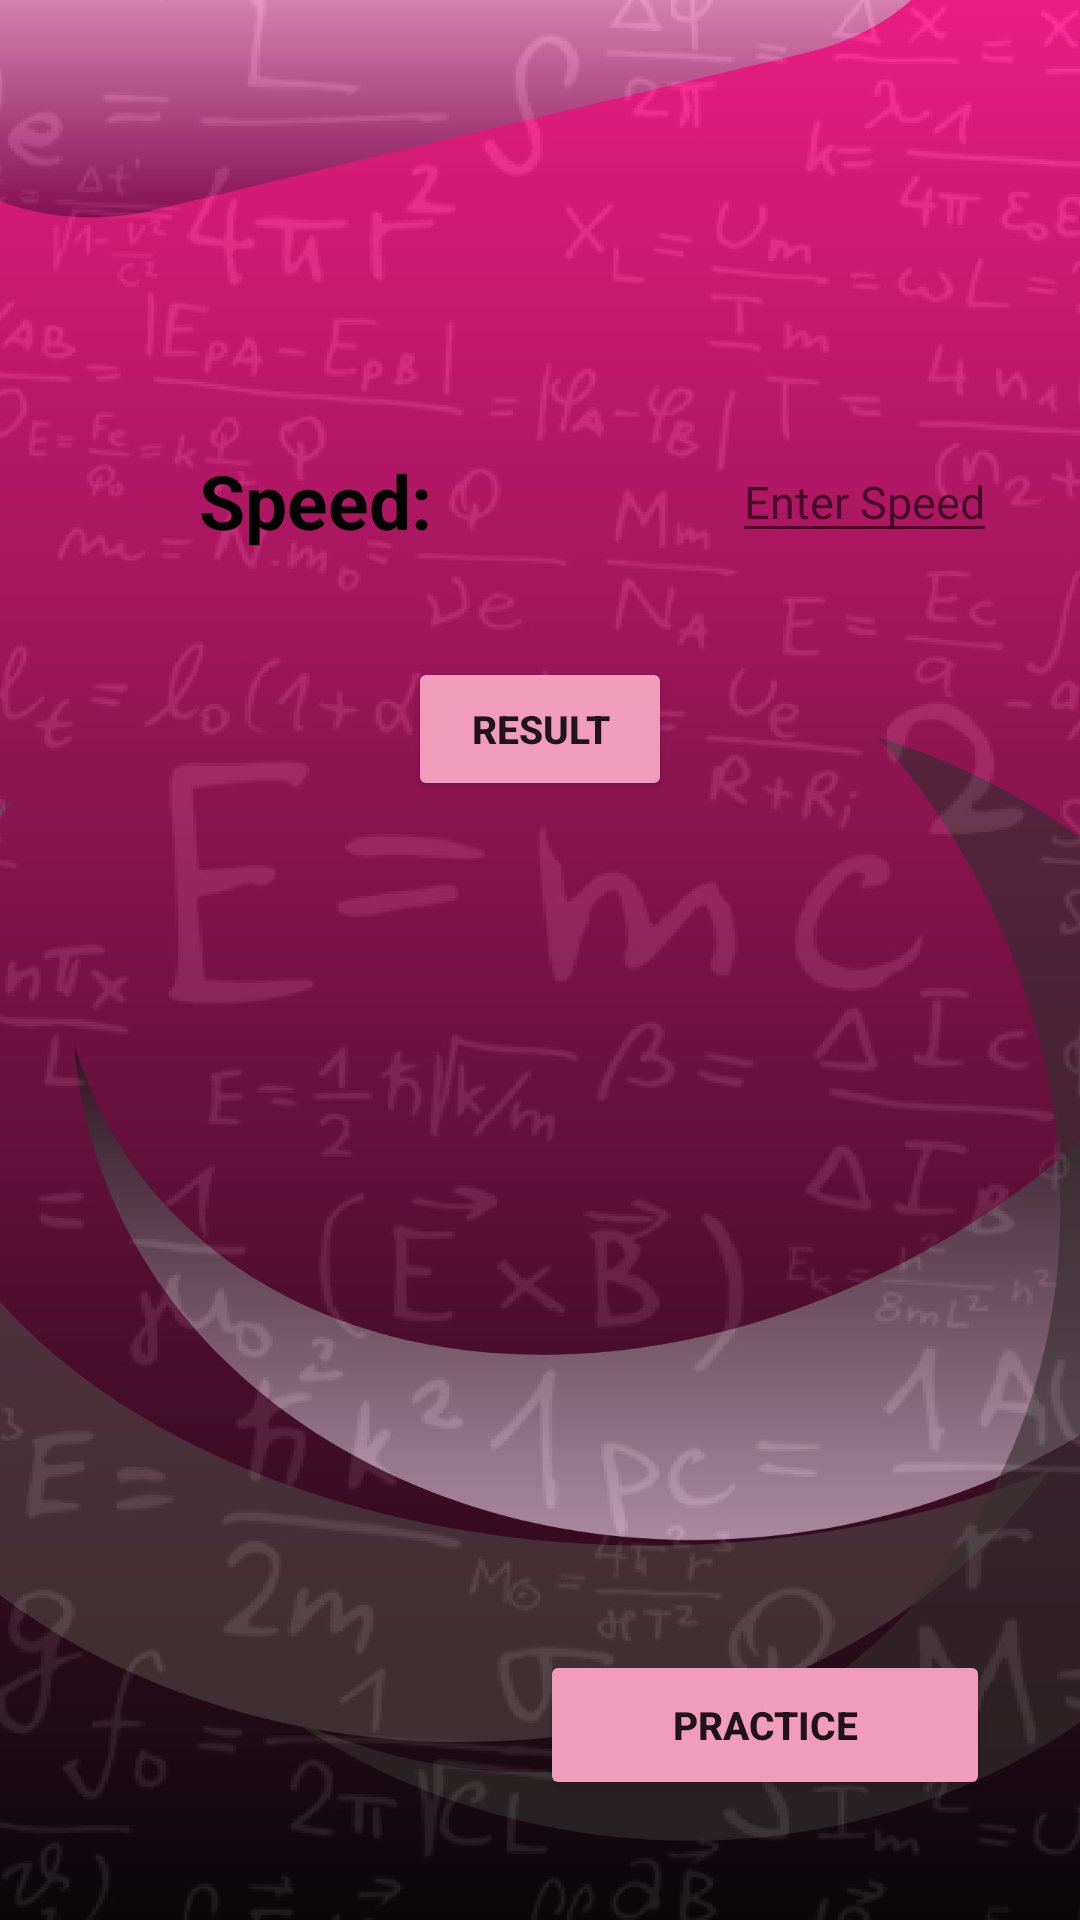

This screen was rendered from an Android layout file. Write that file and the resources it references.
<!-- AndroidManifest.xml: application theme Theme.Formula -->
<!-- res/layout/activity_lorentz.xml -->
<?xml version="1.0" encoding="utf-8"?>
<androidx.constraintlayout.widget.ConstraintLayout xmlns:android="http://schemas.android.com/apk/res/android"
    xmlns:app="http://schemas.android.com/apk/res-auto"
    xmlns:tools="http://schemas.android.com/tools"
    android:layout_width="match_parent"
    android:layout_height="match_parent"
    tools:context=".Lorentz"
    android:background="@drawable/mahi2">

    <RelativeLayout
        android:id="@+id/parent"
        android:layout_width="match_parent"
        android:layout_height="match_parent"
        tools:ignore="MissingConstraints"
        tools:layout_editor_absoluteX="70dp"
        tools:layout_editor_absoluteY="173dp">

        <TextView
            android:id="@+id/speed"
            android:layout_width="wrap_content"
            android:layout_height="35dp"
            android:layout_marginLeft="60dp"
            android:layout_marginTop="150dp"
            android:text=" Speed:"
            android:textColor="@color/black"
            android:textSize="25dp"
            android:textStyle="bold" />


        <EditText
            android:id="@+id/ed1"
            android:layout_width="wrap_content"
            android:layout_height="wrap_content"
            android:layout_marginLeft="100dp"
            android:layout_marginTop="147dp"
            android:layout_marginRight="10dp"
            android:layout_toRightOf="@id/speed"
            android:hint="Enter Speed"
            android:inputType="numberDecimal"
            android:textSize="15dp" />


        <Button
            android:id="@+id/result1"
            android:layout_width="wrap_content"
            android:layout_height="wrap_content"
            android:layout_below="@id/speed"
            android:layout_centerInParent="true"
            android:layout_centerVertical="true"
            android:layout_marginTop="34dp"
            android:width="30dp"
            android:height="10dp"
            android:backgroundTint="#F19CBB"
            android:gravity="center"
            android:text="Result"
            android:textSize="13dp"
            android:textStyle="bold" />

        <TextView
            android:id="@+id/answer"
            android:layout_width="wrap_content"
            android:layout_height="35dp"
            android:layout_below="@id/result1"
            android:layout_centerInParent="true"
            android:layout_centerVertical="true"
            android:layout_marginTop="7dp"
            android:text=""
            android:textColor="@color/black"
            android:textSize="25dp"
            android:textStyle="bold" />

        <Button
            android:id="@+id/practice"
            android:layout_width="150dp"
            android:layout_height="wrap_content"
            android:width="150dp"
            android:height="50dp"
            android:backgroundTint="#F19CBB"
            android:gravity="center"
            android:layout_alignParentRight="true"
            android:layout_alignParentBottom="true"
            android:text="Practice"
            android:textSize="13dp"
            android:layout_marginRight="30dp"
            android:layout_marginBottom="40dp"
            android:textStyle="bold" />

    </RelativeLayout>


</androidx.constraintlayout.widget.ConstraintLayout>
<!-- resources referenced by this layout -->
<resources>
  <color name="black">#FF000000</color>
  <!-- drawable mahi2: png bitmap (drawable-hdpi, 274824 bytes) -->
  <style name="Theme.Formula" parent="Theme.MaterialComponents.DayNight.DarkActionBar">
          
          <item name="colorPrimary">@color/black</item>
          <item name="colorPrimaryVariant">@color/black</item>
          <item name="colorOnPrimary">@color/white</item>
          
          <item name="colorSecondary">@color/teal_200</item>
          <item name="colorSecondaryVariant">@color/teal_700</item>
          <item name="colorOnSecondary">@color/black</item>
          
          <item name="android:statusBarColor" tools:targetApi="l">?attr/colorPrimaryVariant</item>
          
      </style>
  <color name="white">#FFFFFFFF</color>
  <color name="teal_200">#FF03DAC5</color>
  <color name="teal_700">#FF018786</color>
</resources>
